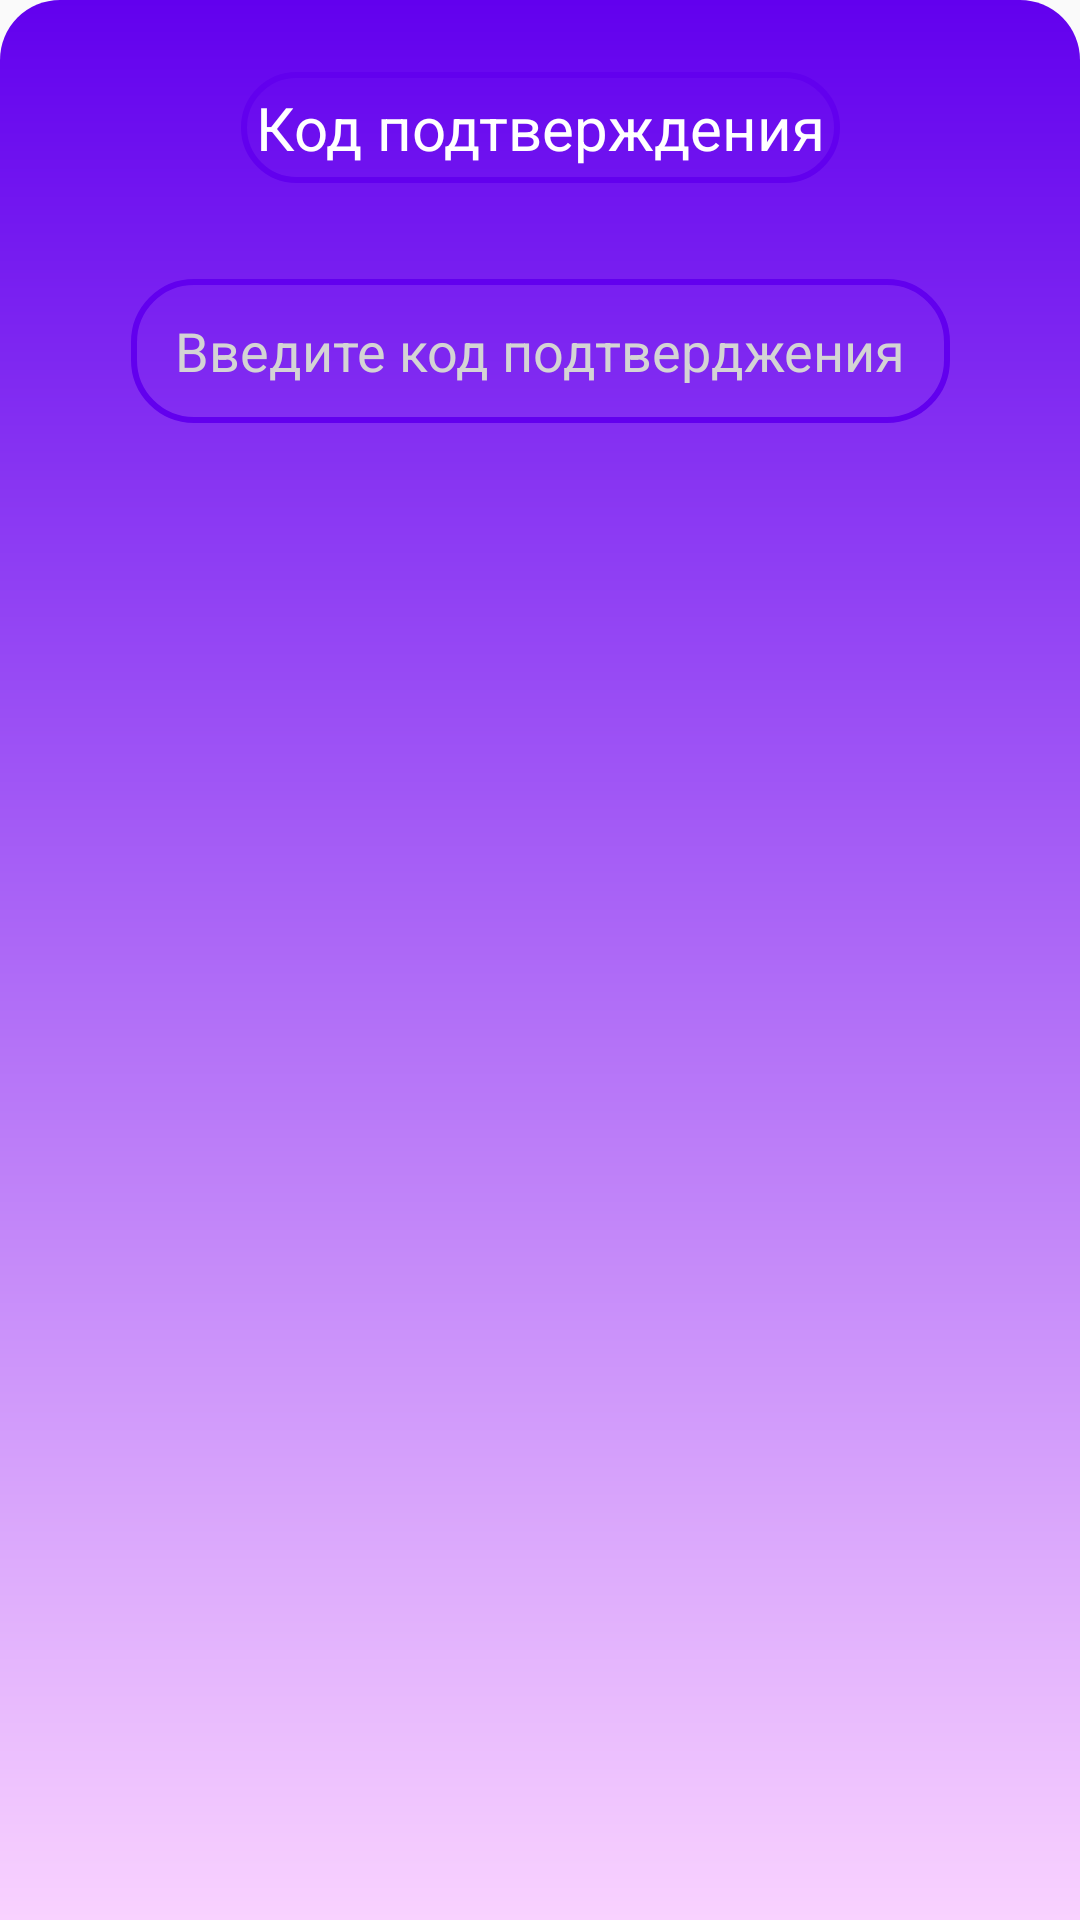

Write the Android layout XML for this screen, with the resource values it uses.
<!-- AndroidManifest.xml: application theme Theme.ClownMassegeFix -->
<!-- res/layout/buttom_sheet.xml -->
<?xml version="1.0" encoding="utf-8"?>
<androidx.constraintlayout.widget.ConstraintLayout xmlns:android="http://schemas.android.com/apk/res/android"
    xmlns:app="http://schemas.android.com/apk/res-auto"
    xmlns:tools="http://schemas.android.com/tools"
    android:layout_width="match_parent"
    android:layout_height="match_parent"
    android:background="@drawable/buttom_sheet_background">

    <TextView
        android:id="@+id/textView"
        android:layout_width="wrap_content"
        android:layout_height="wrap_content"
        android:layout_marginTop="24dp"
        android:background="@drawable/save_buttom"
        android:hint="Код подтверждения"
        android:padding="5dp"
        android:text="Код подтверждения"
        android:textColor="@color/white"
        android:textColorHint="#d4d4d4"
        android:textSize="20sp"
        app:layout_constraintEnd_toEndOf="parent"
        app:layout_constraintStart_toStartOf="parent"
        app:layout_constraintTop_toTopOf="parent" />

    <EditText
        android:id="@+id/editTextTextPersonName"
        android:layout_width="273dp"
        android:layout_height="wrap_content"
        android:layout_marginTop="32dp"
        android:background="@drawable/save_buttom"
        android:ems="10"
        android:gravity="center"
        android:hint="Введите код подтверджения"
        android:inputType="number"
        android:minHeight="48dp"
        android:padding="5dp"
        android:textColorHint="#d4d4d4"
        app:layout_constraintBottom_toBottomOf="parent"
        app:layout_constraintEnd_toEndOf="parent"
        app:layout_constraintStart_toStartOf="parent"
        app:layout_constraintTop_toBottomOf="@+id/textView"
        app:layout_constraintVertical_bias="0.0" />
</androidx.constraintlayout.widget.ConstraintLayout>
<!-- resources referenced by this layout -->
<resources>
  <color name="white">#FFFFFFFF</color>
  <!-- drawable buttom_sheet_background (drawable) -->
  <?xml version="1.0" encoding="utf-8"?>
  <shape xmlns:android="http://schemas.android.com/apk/res/android"
      android:shape = "rectangle">
      <gradient
          android:angle="90"
          android:startColor="#F9D2FF"
          android:endColor="@color/purple_500"
          android:type="linear"
          />
      <corners
          android:topLeftRadius="20dp"
          android:topRightRadius="20dp"/>
  
  
  </shape>
  <!-- drawable save_buttom (drawable) -->
  <?xml version="1.0" encoding="utf-8"?>
  <shape xmlns:android="http://schemas.android.com/apk/res/android"
      android:shape="rectangle">
      <stroke android:width="2dp" android:color="@color/purple_500"/>
      <corners android:radius="20dp"/>
  
  </shape>
  <style name="Theme.ClownMassegeFix" parent="Theme.AppCompat.DayNight.NoActionBar">
          
          <item name="colorPrimary">@color/purple_500</item>
          <item name="colorPrimaryVariant">@color/purple_700</item>
          <item name="colorOnPrimary">@color/white</item>
          
          <item name="colorSecondary">@color/teal_200</item>
          <item name="colorSecondaryVariant">@color/teal_700</item>
          <item name="colorOnSecondary">@color/black</item>
          
          <item name="android:statusBarColor" tools:targetApi="l">?attr/colorPrimaryVariant</item>
          
      </style>
  <color name="purple_500">#FF6200EE</color>
  <color name="purple_700">#FF3700B3</color>
  <color name="teal_200">#FF03DAC5</color>
  <color name="teal_700">#FF018786</color>
  <color name="black">#FF000000</color>
</resources>
